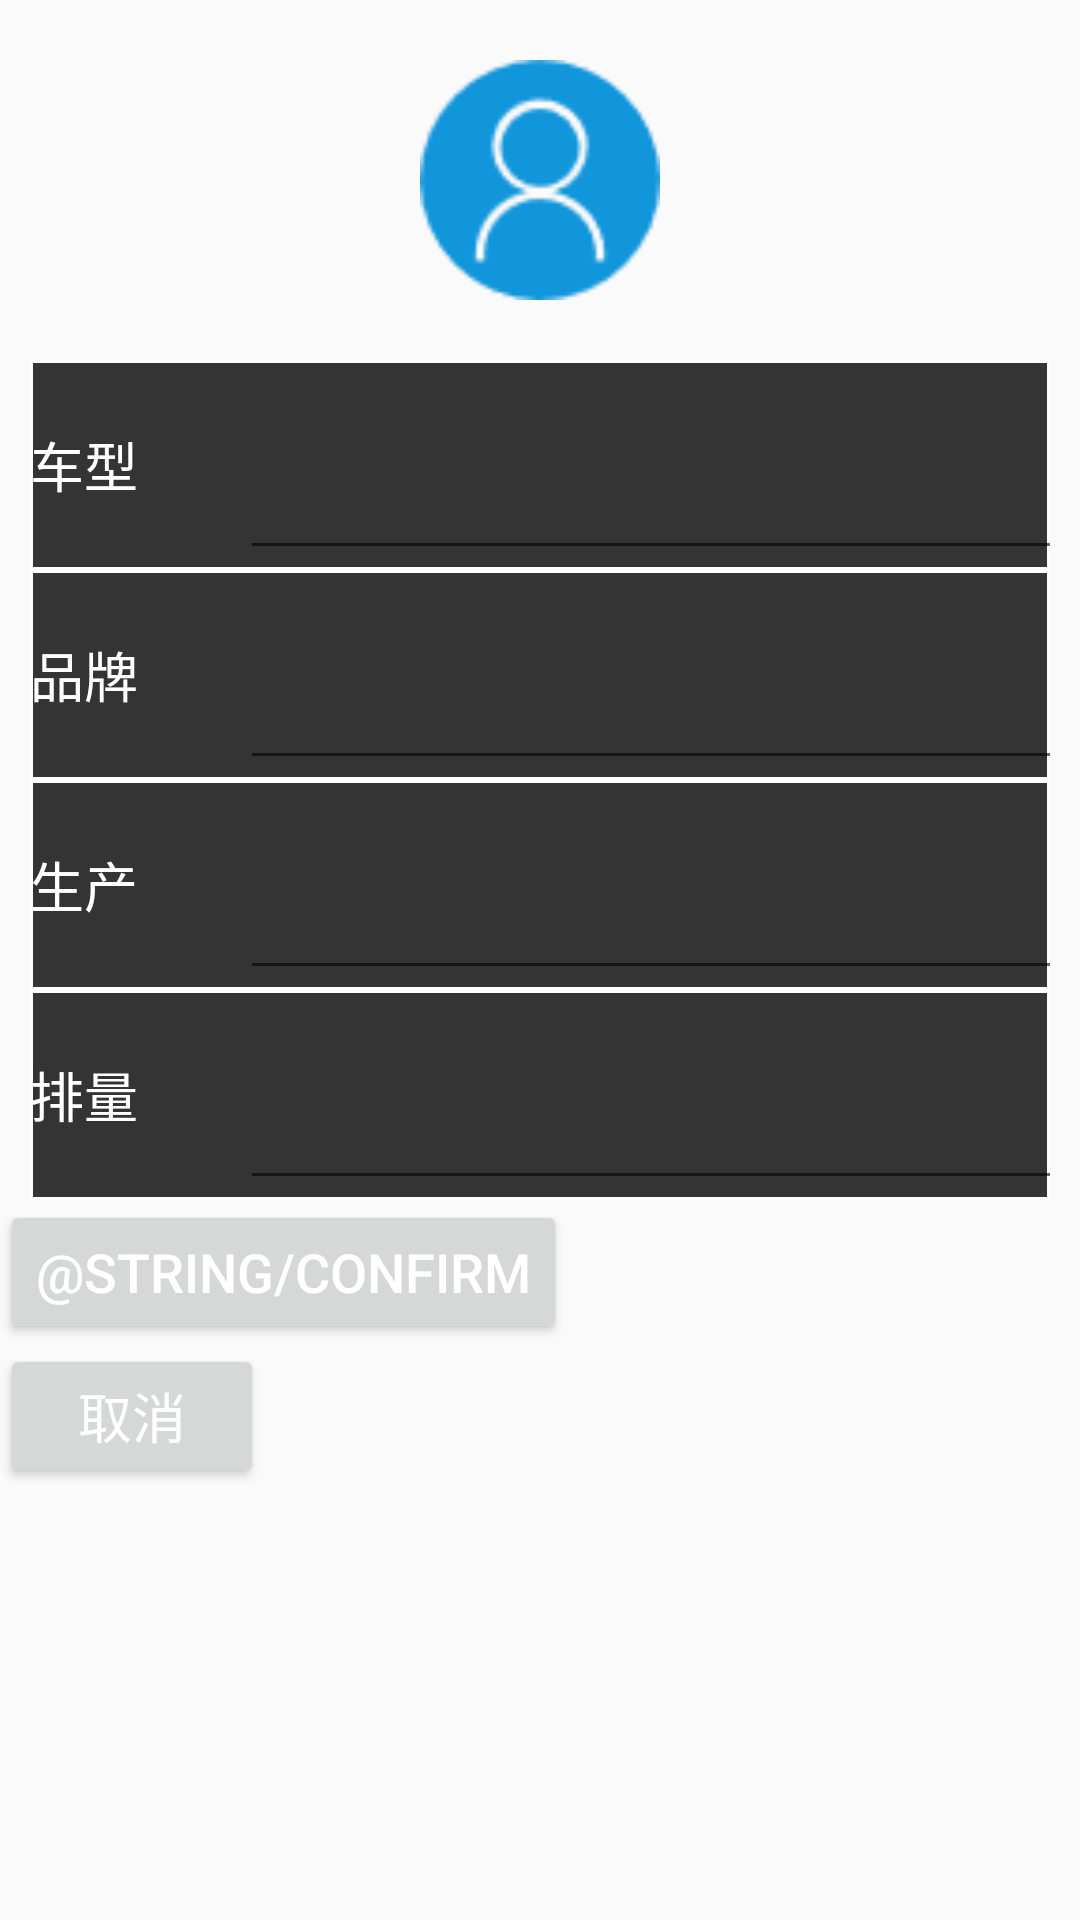

Android layout source for this screen:
<!-- AndroidManifest.xml: application theme AppTheme -->
<!-- res/layout/fragment_edituserinfo.xml -->
<?xml version="1.0" encoding="utf-8"?>
<LinearLayout xmlns:android="http://schemas.android.com/apk/res/android"
    android:orientation="vertical" android:layout_width="match_parent"
    android:layout_height="match_parent">
    <ImageView
        android:layout_width="80dp"
        android:layout_height="80dp"
        android:layout_marginTop="20dp"
        android:layout_marginBottom="20dp"
        android:src="@mipmap/user"
        android:layout_gravity="center_horizontal"/>

    
    <LinearLayout
        android:layout_width="match_parent"
        android:layout_height="wrap_content"
        android:layout_marginLeft="10dp"
        android:layout_marginRight="10dp"
        android:orientation="horizontal"
        android:background="@drawable/bg_edittext_black">
        <TextView
            android:layout_width="70dp"
            android:layout_height="wrap_content"
            android:text="车型"
            android:textSize="18sp"
            android:textColor="@color/white"
            android:layout_gravity="center_vertical"/>

        <EditText
            android:id="@+id/et_cname"
            android:layout_width="300dp"
            android:layout_height="50dp"
            android:layout_marginTop="20dp"
            android:paddingLeft="5dp"
            android:text=""
            android:textColor="@color/white"
            android:textSize="18sp"
            />
    </LinearLayout>

    <LinearLayout
        android:layout_width="match_parent"
        android:layout_height="wrap_content"
        android:layout_marginLeft="10dp"
        android:layout_marginRight="10dp"
        android:background="@drawable/bg_edittext_black"
        android:orientation="horizontal">

        <TextView
            android:layout_width="70dp"
            android:layout_height="wrap_content"
            android:layout_gravity="center_vertical"
            android:text="品牌"
            android:textColor="@color/white"
            android:textSize="18sp" />

        <EditText
            android:id="@+id/et_ctype"
            android:layout_width="300dp"
            android:layout_height="50dp"
            android:layout_marginTop="20dp"
            android:paddingLeft="5dp"
            android:text=""
            android:textColor="@color/white"
            android:textSize="18sp" />
    </LinearLayout>

    <LinearLayout
        android:layout_width="match_parent"
        android:layout_height="wrap_content"
        android:layout_marginLeft="10dp"
        android:layout_marginRight="10dp"
        android:orientation="horizontal"
        android:background="@drawable/bg_edittext_black">
        <TextView
            android:layout_width="70dp"
            android:layout_height="wrap_content"
            android:text="生产"
            android:textSize="18sp"
            android:textColor="@color/white"
            android:layout_gravity="center_vertical"/>

        <EditText
            android:id="@+id/et_cproduct"
            android:layout_width="300dip"
            android:layout_height="50dip"
            android:layout_marginTop="20dip"
            android:paddingLeft="5dp"
            android:text=""
            android:textColor="@color/white"
            android:textSize="18sp" />
    </LinearLayout>
    <LinearLayout
        android:layout_width="match_parent"
        android:layout_height="wrap_content"
        android:layout_marginLeft="10dp"
        android:layout_marginRight="10dp"
        android:orientation="horizontal"
        android:background="@drawable/bg_edittext_black">
        <TextView
            android:layout_width="70dp"
            android:layout_height="wrap_content"
            android:text="排量"
            android:textSize="18sp"
            android:textColor="@color/white"
            android:layout_gravity="center_vertical"/>
        <EditText
            android:id="@+id/et_cdisplacement"
            android:layout_width="300dp"
            android:layout_height="50dp"
            android:layout_marginTop="20dp"
            android:paddingLeft="5dp"
            android:text=""
            android:textColor="@color/white"
            android:textSize="18sp" />



    </LinearLayout>

    <Button
        android:id="@+id/btn_edit"
        android:layout_width="wrap_content"
        android:layout_height="wrap_content"
        android:text="@string/confirm"
        android:textSize="18sp"
        android:textColor="@color/white"/>

    <Button
        android:id="@+id/btn_cancel"
        android:layout_width="wrap_content"
        android:layout_height="wrap_content"
        android:text="@string/cancel"
        android:textColor="@color/white"
        android:textSize="18sp" />


</LinearLayout>
<!-- resources referenced by this layout -->
<resources>
  <color name="white">#ffffff</color>
  <!-- drawable bg_edittext_black (drawable) -->
  <?xml version="1.0" encoding="utf-8"?>
  <shape xmlns:android="http://schemas.android.com/apk/res/android"
      android:shape="rectangle">
  
      <solid android:color="@color/grayDark"/>
  
      <stroke android:color="@color/white" android:width="1dp"/>
  
      <corners android:radius="0dp"/>
  
  </shape>
  <!-- mipmap user: png bitmap (mipmap-mdpi, 1193 bytes) -->
  <string name="cancel">取消</string>
  <style name="AppTheme" parent="Theme.AppCompat.Light">
          
          <item name="colorPrimary">@color/colorPrimary</item>
          <item name="colorPrimaryDark">@color/colorPrimaryDark</item>
          <item name="colorAccent">@color/colorAccent</item>
      </style>
  <color name="grayDark">#FF353434</color>
  <color name="colorPrimary">#3F51B5</color>
  <color name="colorPrimaryDark">#303F9F</color>
  <color name="colorAccent">#FF4081</color>
</resources>
